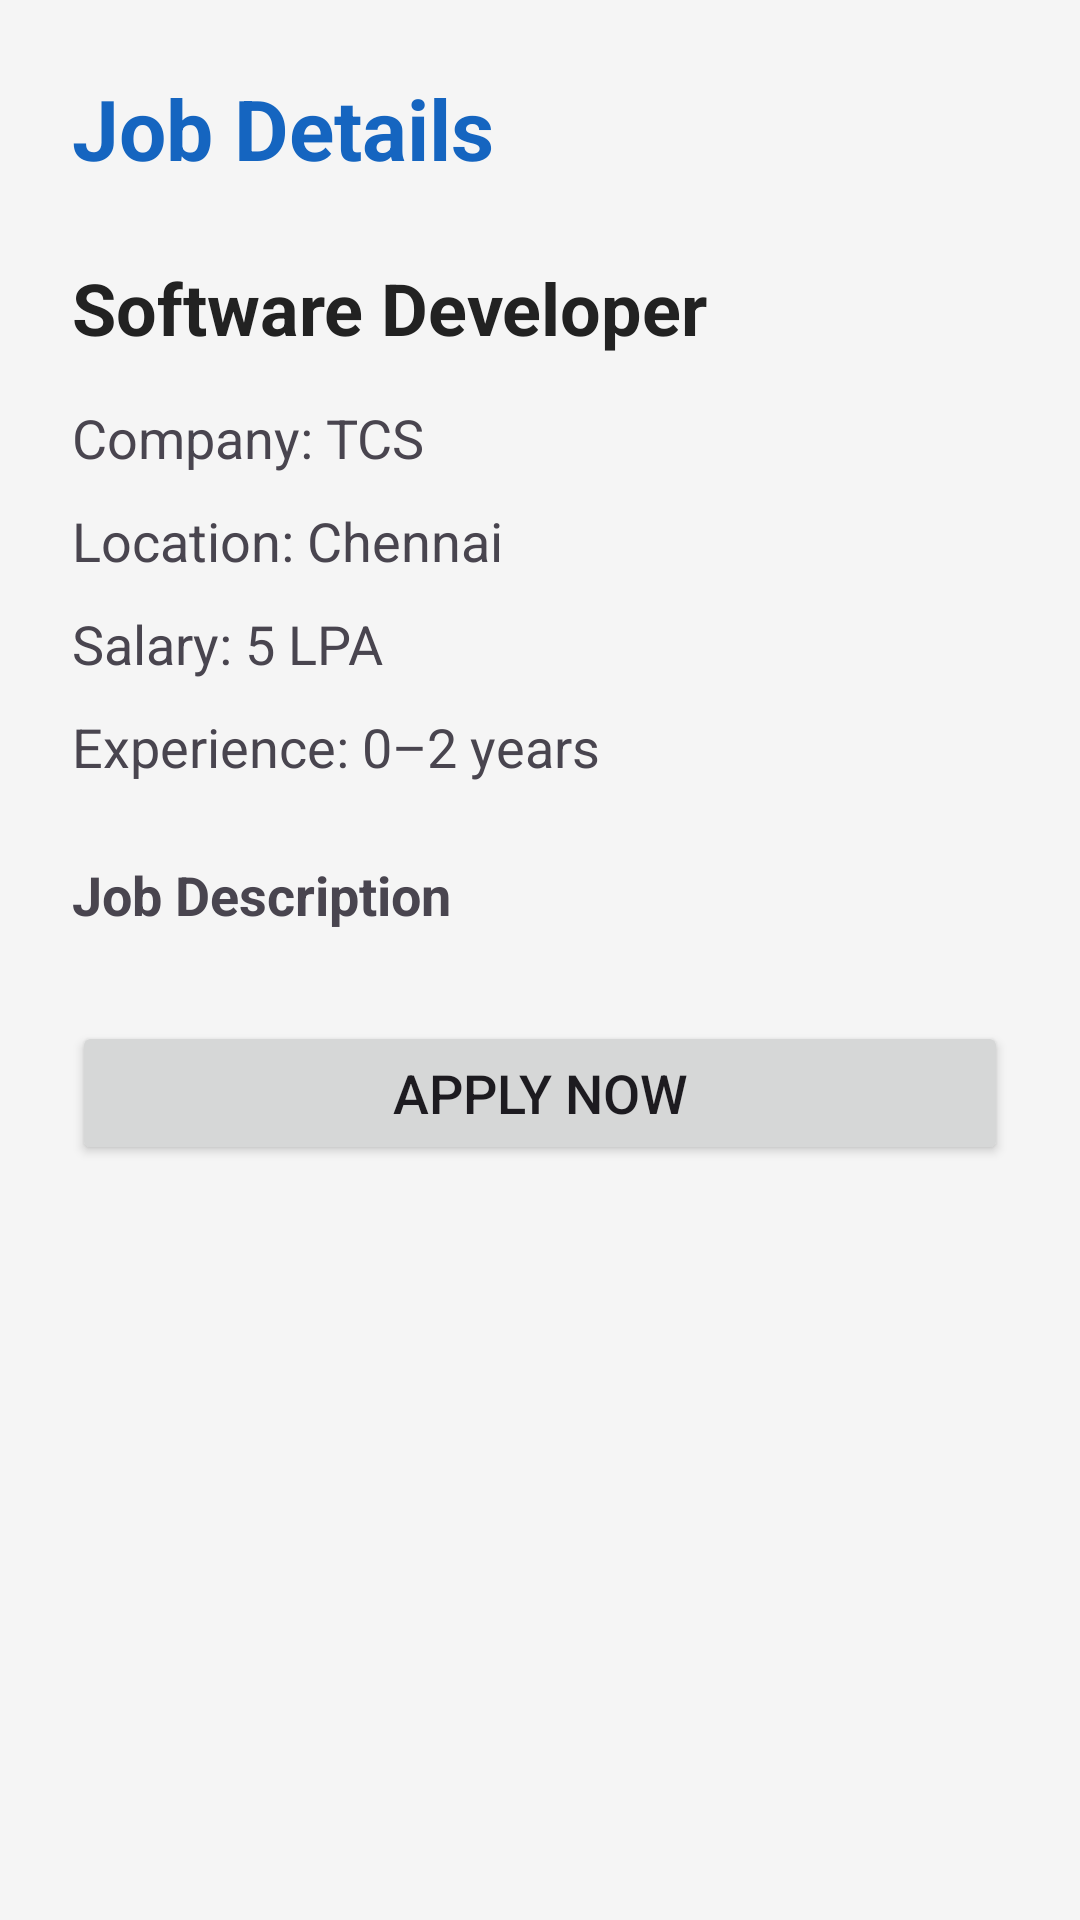

The Android layout XML behind this screen, and the referenced resources:
<!-- AndroidManifest.xml: application theme Theme.EngineerJobPortal -->
<!-- res/layout/activity_job_details.xml -->
<?xml version="1.0" encoding="utf-8"?>
<ScrollView xmlns:android="http://schemas.android.com/apk/res/android"
    android:layout_width="match_parent"
    android:layout_height="match_parent"
    android:background="#F5F5F5">

    <LinearLayout
        android:layout_width="match_parent"
        android:layout_height="wrap_content"
        android:orientation="vertical"
        android:padding="24dp">

        <TextView
            android:layout_width="wrap_content"
            android:layout_height="wrap_content"
            android:text="@string/job_details"
            android:textSize="28sp"
            android:textStyle="bold"
            android:textColor="#1565C0"
            android:layout_marginBottom="25dp" />

        <TextView
            android:id="@+id/tvJobTitle"
            android:layout_width="match_parent"
            android:layout_height="wrap_content"
            android:text="@string/sample_software_developer"
            android:textSize="24sp"
            android:textStyle="bold"
            android:textColor="#222222" />

        <TextView
            android:id="@+id/tvCompany"
            android:layout_width="match_parent"
            android:layout_height="wrap_content"
            android:text="@string/sample_company"
            android:textSize="18sp"
            android:layout_marginTop="15dp" />

        <TextView
            android:id="@+id/tvLocation"
            android:layout_width="match_parent"
            android:layout_height="wrap_content"
            android:text="@string/sample_location"
            android:textSize="18sp"
            android:layout_marginTop="10dp" />

        <TextView
            android:id="@+id/tvSalary"
            android:layout_width="match_parent"
            android:layout_height="wrap_content"
            android:text="@string/sample_salary"
            android:textSize="18sp"
            android:layout_marginTop="10dp" />

        <TextView
            android:id="@+id/tvExperience"
            android:layout_width="match_parent"
            android:layout_height="wrap_content"
            android:text="@string/sample_experience"
            android:textSize="18sp"
            android:layout_marginTop="10dp" />

        <TextView
            android:id="@+id/tvDescription"
            android:layout_width="match_parent"
            android:layout_height="wrap_content"
            android:text="@string/job_description"
            android:textSize="18sp"
            android:textStyle="bold"
            android:layout_marginTop="25dp" />

        <Button
            android:id="@+id/btnApply"
            android:layout_width="match_parent"
            android:layout_height="wrap_content"
            android:text="@string/apply_now"
            android:textSize="18sp"
            android:layout_marginTop="30dp" />

    </LinearLayout>

</ScrollView>
<!-- resources referenced by this layout -->
<resources>
  <string name="apply_now">Apply Now</string>
  <string name="job_description">Job Description</string>
  <string name="job_details">Job Details</string>
  <string name="sample_company">Company: TCS</string>
  <string name="sample_experience">Experience: 0–2 years</string>
  <string name="sample_location">Location: Chennai</string>
  <string name="sample_salary">Salary: 5 LPA</string>
  <string name="sample_software_developer">Software Developer</string>
  <style name="Theme.EngineerJobPortal" parent="Base.Theme.EngineerJobPortal" />
  <style name="Base.Theme.EngineerJobPortal" parent="Theme.Material3.DayNight.NoActionBar">
          
          
      </style>
</resources>
